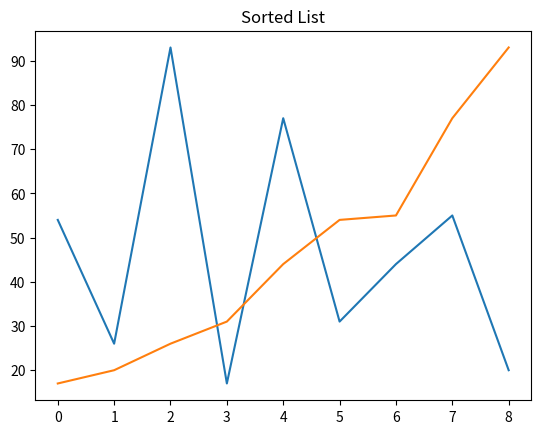

The script that saved this image:
import matplotlib.pyplot as plt

def assignment(new_list, i, old_list, j):
    """Assigns the value from old_list[j] to new_list[i]."""
    new_list[i] = old_list[j]


def merge_sort(list_to_sort):
    """
    Sorts the list using the merge sort algorithm.

    Args:
        list_to_sort: The list to be sorted.
    """
    if len(list_to_sort) > 1:
        mid = len(list_to_sort) // 2
        left = list_to_sort[:mid]
        right = list_to_sort[mid:]

        merge_sort(left)
        merge_sort(right)

        l = 0
        r = 0
        i = 0

        while l < len(left) and r < len(right):
            if left[l] <= right[r]:
                assignment(new_list=list_to_sort, i=i, old_list=left, j=l)
                l += 1
            else:
                assignment(new_list=list_to_sort, i=i, old_list=right, j=r)
                r += 1
            i += 1

        while l < len(left):
            list_to_sort[i] = left[l]
            l += 1
            i += 1

        while r < len(right):
            list_to_sort[i] = right[r]
            r += 1
            i += 1


# Visualize the list before and after sorting
my_list = [54, 26, 93, 17, 77, 31, 44, 55, 20]

# Plot the original list
plt.plot(range(len(my_list)), my_list)
plt.title("Original List")
plt.show()

# Sort the list using merge sort
merge_sort(my_list)

# Plot the sorted list
plt.plot(range(len(my_list)), my_list)
plt.title("Sorted List")
plt.show()
